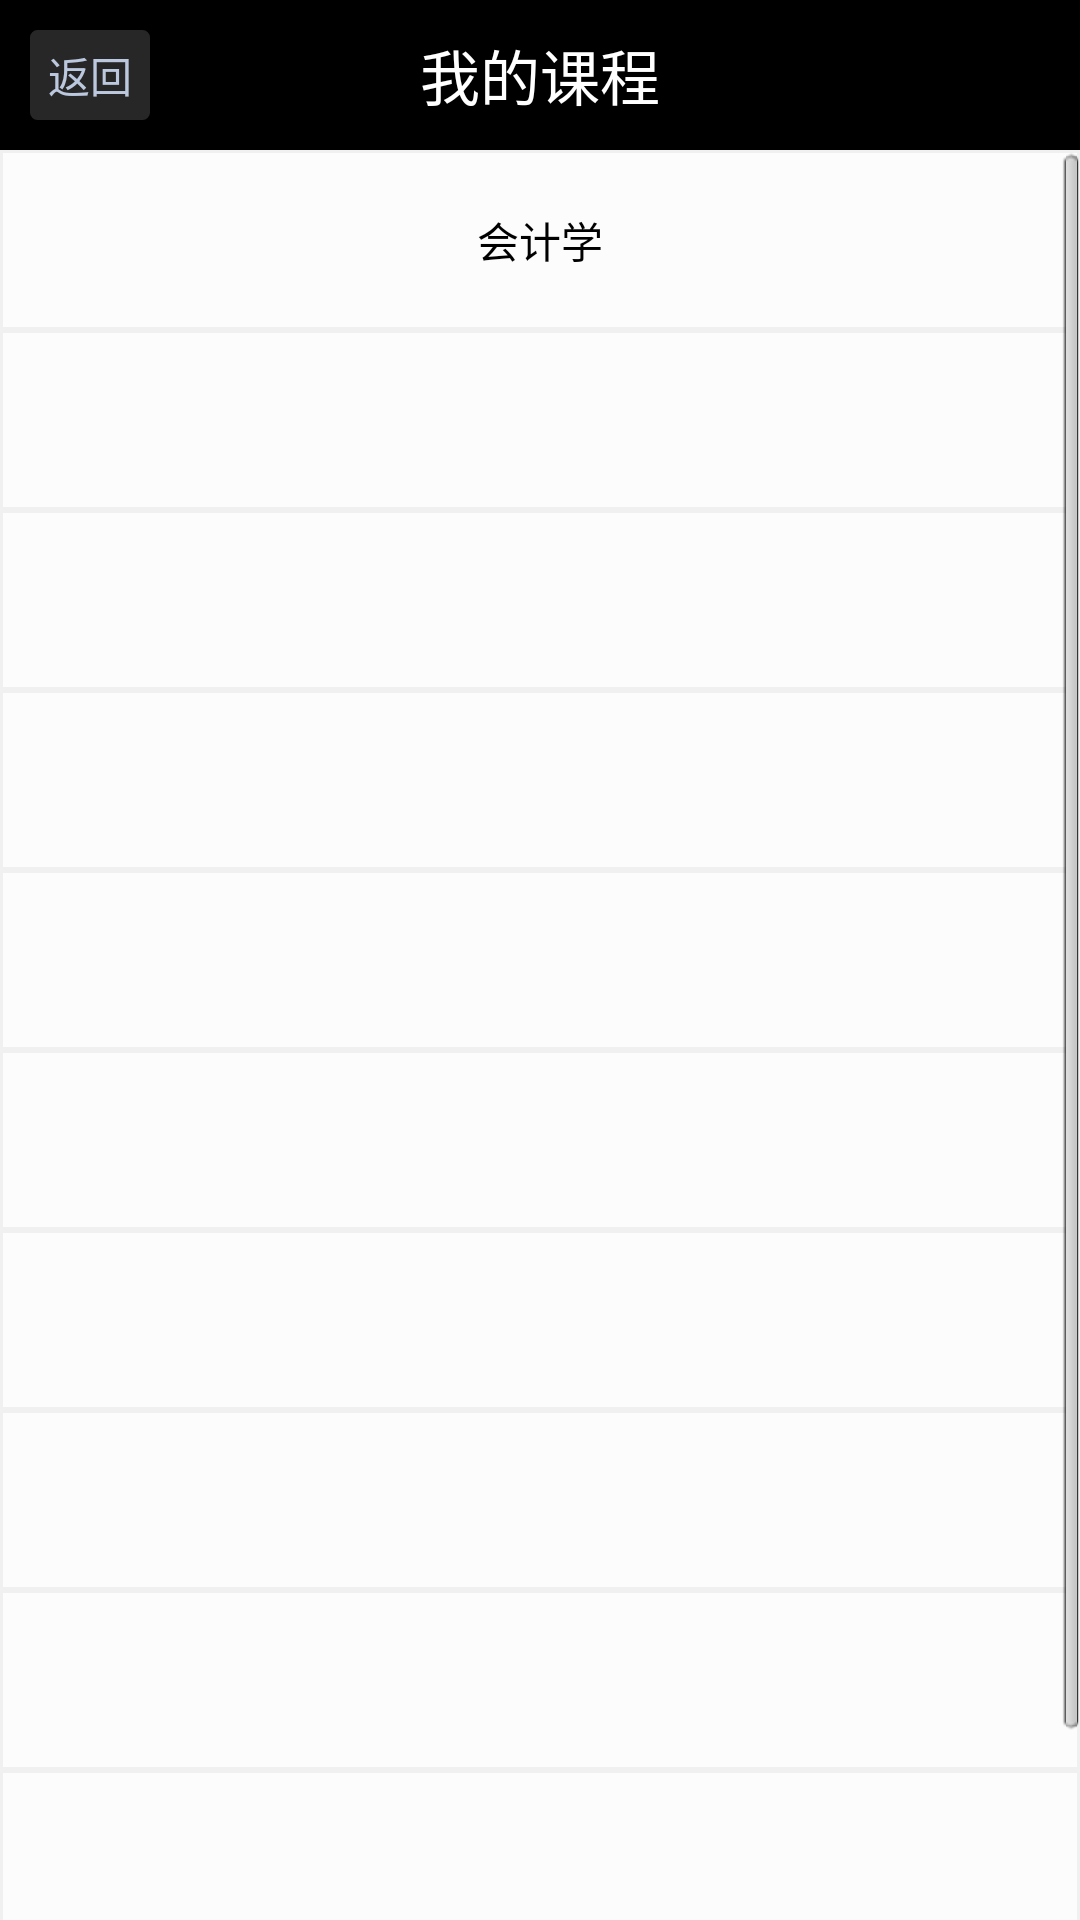

The Android layout XML behind this screen, and the referenced resources:
<!-- AndroidManifest.xml: application theme AppTheme -->
<!-- res/layout/my_course.xml -->
<?xml version="1.0" encoding="utf-8"?>
<LinearLayout xmlns:android="http://schemas.android.com/apk/res/android"
    android:layout_width="match_parent"
    android:layout_height="match_parent"
    android:orientation="vertical" >
    
    <RelativeLayout 
        android:layout_width="match_parent"
        android:layout_height="50dp"
        android:background="#000000" >
        
        <TextView 
            android:layout_width="wrap_content"
            android:layout_height="wrap_content"
            android:layout_centerInParent="true"
            android:text="@string/mypage_btn3"
            android:textSize="20sp"
            android:textColor="#ffffff" />
        
        <Button 
            android:layout_width="40dp" 
            android:layout_height="30dp"
            android:layout_alignParentLeft="true"
            android:layout_centerVertical="true"
            android:layout_marginLeft="10dp"
            android:background="@drawable/shape2"
            android:text="@string/search_result_btn1"
            android:textColor="#BCC8DE" />
        
	</RelativeLayout>
    
    <ScrollView
	    android:layout_width="match_parent"
	    android:layout_height="wrap_content" >
        
        <LinearLayout
            android:layout_width="match_parent"
            android:layout_height="wrap_content"
            android:orientation="vertical" >
        
	        <Button android:id="@+id/my_course_btn1"
	            android:text="会计学"
				android:layout_height="60dp"
				android:layout_width="match_parent"  
				android:background="@drawable/shape3" />  
	    
	        <Button 
				android:layout_height="60dp"
				android:layout_width="match_parent"  
				android:background="@drawable/shape3" />  
				
	        <Button 
				android:layout_height="60dp"
				android:layout_width="match_parent"  
				android:background="@drawable/shape3" />  
				
	        <Button 
				android:layout_height="60dp"
				android:layout_width="match_parent"  
				android:background="@drawable/shape3" />  
				
	        <Button 
				android:layout_height="60dp"
				android:layout_width="match_parent"  
				android:background="@drawable/shape3" />  
				
	        <Button 
				android:layout_height="60dp"
				android:layout_width="match_parent"  
				android:background="@drawable/shape3" />  
				
	        <Button 
				android:layout_height="60dp"
				android:layout_width="match_parent"  
				android:background="@drawable/shape3" />  
				
	        <Button 
				android:layout_height="60dp"
				android:layout_width="match_parent"  
				android:background="@drawable/shape3" />  
				
	        <Button 
				android:layout_height="60dp"
				android:layout_width="match_parent"  
				android:background="@drawable/shape3" />  
				
	        <Button 
				android:layout_height="60dp"
				android:layout_width="match_parent"  
				android:background="@drawable/shape3" />  
				
	        <Button 
				android:layout_height="60dp"
				android:layout_width="match_parent"  
				android:background="@drawable/shape3" />  
	        
			
			</LinearLayout>
			
	</ScrollView>
     
</LinearLayout>
<!-- resources referenced by this layout -->
<resources>
  <!-- drawable shape2 (drawable) -->
  <?xml version="1.0" encoding="UTF-8"?>
  <selector  xmlns:android="http://schemas.android.com/apk/res/android">
      <item android:state_pressed="true">
          <shape>
              <size android:width="40dp" android:height="30dp" />
              <gradient android:startColor="#1f1f1f" android:endColor="#1f1f1f" android:angle="270" />
              <stroke android:width="1dp" android:color="#1f1f1f" />
              <corners android:radius="2dp" />
                           
          </shape>
      </item>
      <item android:state_focused="true">
          <shape>
              <size android:width="40dp" android:height="30dp" />
              <gradient android:startColor="#1f1f1f" android:endColor="#1f1f1f" android:angle="270" />
              <stroke android:width="1dp" android:color="#1f1f1f" />
              <corners android:radius="2dp" />
               
          </shape>
      </item>
      <item>
          <shape>
              <size android:width="40dp" android:height="30dp" />
              <gradient android:startColor="#272727" android:endColor="#272727" android:angle="270" />
              <stroke android:width="1dp" android:color="#272727" />
              <corners android:radius="2dp" />
                    
          </shape>
      </item>
  </selector>
  <!-- drawable shape3 (drawable) -->
  <?xml version="1.0" encoding="UTF-8"?>
  <selector  xmlns:android="http://schemas.android.com/apk/res/android">
      <item android:state_pressed="true">
          <shape> 
              <gradient android:startColor="#ECECEC" android:endColor="#ECECEC" android:angle="270" />
              <stroke android:width="1dp" android:color="#F0F0F0" />  
          </shape>
      </item>
      <item android:state_focused="true">
          <shape> 
              <gradient android:startColor="#ECECEC" android:endColor="#ECECEC" android:angle="270" />
              <stroke android:width="1dp" android:color="#F0F0F0" /> 
               
          </shape>
      </item>
      <item>
          <shape> 
              <gradient android:startColor="#FCFCFC" android:endColor="#FCFCFC" android:angle="270" />
              <stroke android:width="1dp" android:color="#F0F0F0" />  
          </shape>
      </item>
  </selector>
  <string name="mypage_btn3">我的课程</string>
  <string name="search_result_btn1">返回</string>
  <style name="AppTheme" parent="AppBaseTheme">
          <item name="android:windowTitleSize">0dip</item>  
          
      </style>
  <style name="AppBaseTheme" parent="android:Theme.Light">
          
      </style>
</resources>
